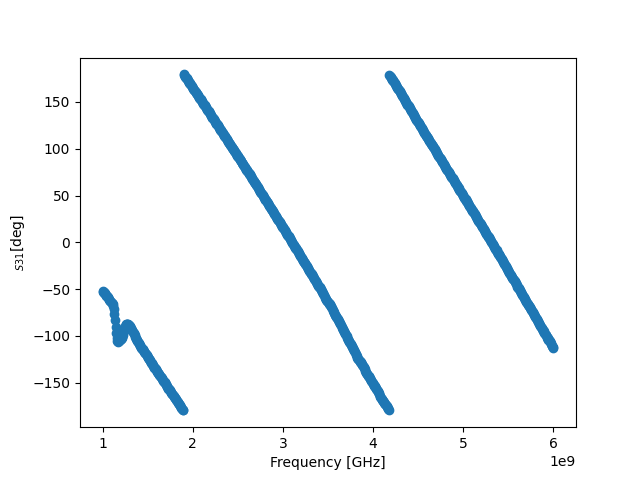

Values plotted in this chart, from the file beside it:
! FILETYPE CSV
! VERSION 1.0, 1
! TIMESTAMP Wednesday, 14 September 2022 01:33:37
! TIMEZONE (GMT+08:00) Kuala Lumpur, Singapore
! NAME Keysight Technologies
! MODEL N9917A
! SERIAL MY53105078
! FIRMWARE_VERSION A.08.16
! GPS_LATITUDE
! GPS_LONGITUDE
! GPS_TIMESTAMP 0001-01-01 00:00:00Z
! GPS_SECS_SINCE_LAST_READ 0
! CHECKSUM 1000850559
! CORRECTION1 ON U
! DATA Freq, S21
! FREQ UNIT Hz
! DATA UNIT Degrees
BEGIN
1000000000, -52.05
1006250000, -52.7
1012500000, -53.42
1018750000, -53.95
1025000000, -54.67
1031250000, -55.52
1037500000, -56.04
1043750000, -57.05
1050000000, -57.75
1056250000, -58.66
1062500000, -59.5
1068750000, -60.67
1075000000, -61.24
1081250000, -62.24
1087500000, -63.13
1093750000, -63.65
1100000000, -64.36
1106250000, -65.11
1112500000, -65.99
1118750000, -67.95
1125000000, -71.16
1131250000, -76.67
1137500000, -83.5
1143750000, -90.97
1150000000, -97.32
1156250000, -102.1
1162500000, -105.1
1168750000, -106.2
1175000000, -106
1181250000, -105.3
1187500000, -104.5
1193750000, -104.4
1200000000, -103.8
1206250000, -103.3
1212500000, -102.4
1218750000, -101
1225000000, -98.75
1231250000, -96.46
1237500000, -94.01
1243750000, -91.46
1250000000, -89.9
1256250000, -88.34
1262500000, -87.7
... 759 more rows
